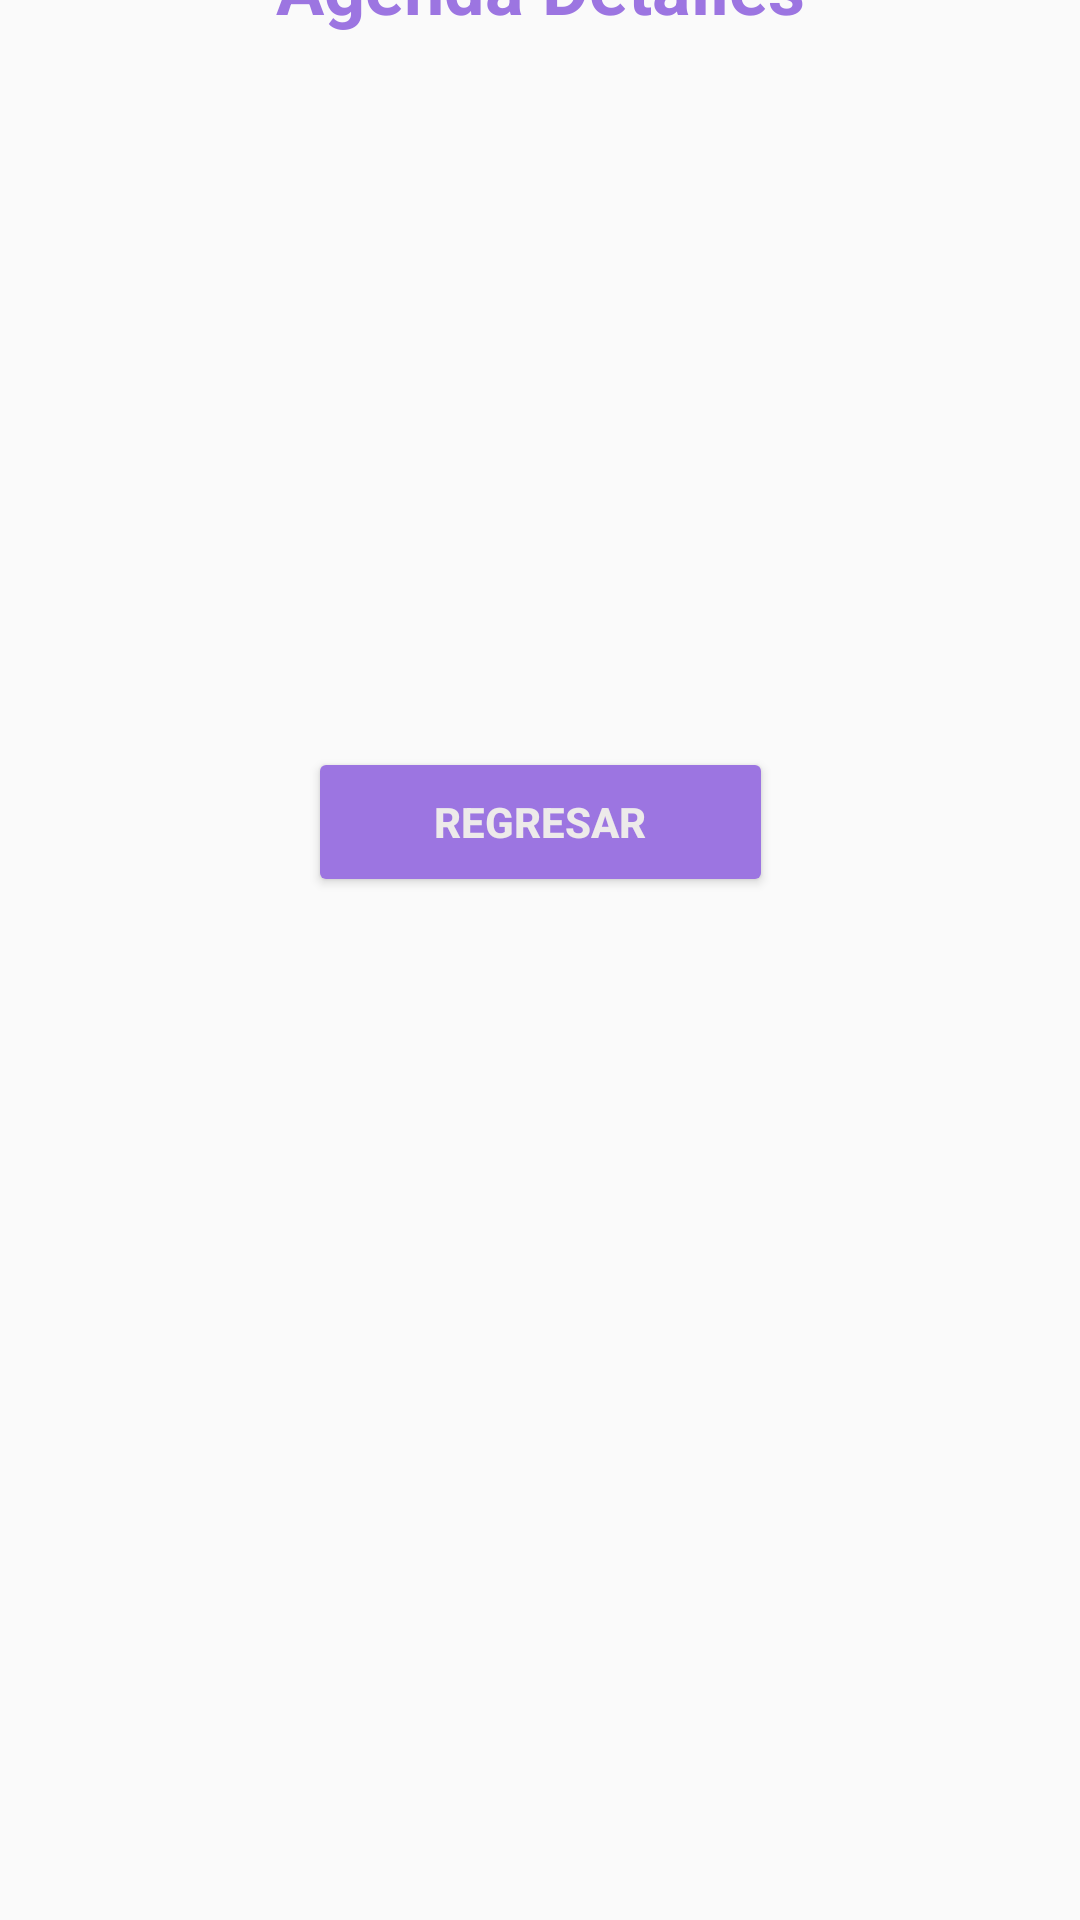

Layout XML and referenced resources for this Android screen:
<!-- AndroidManifest.xml: application theme Theme.MyExamen -->
<!-- res/layout/activity_main_detalles.xml -->
<?xml version="1.0" encoding="utf-8"?>
<androidx.constraintlayout.widget.ConstraintLayout xmlns:android="http://schemas.android.com/apk/res/android"
    xmlns:app="http://schemas.android.com/apk/res-auto"
    xmlns:tools="http://schemas.android.com/tools"
    android:layout_width="match_parent"
    android:layout_height="match_parent"
    android:textAlignment="center"
    tools:context=".MainActivityDetalles">

    <TextView
        android:id="@+id/textView2"
        android:layout_width="227dp"
        android:layout_height="37dp"
        android:layout_marginBottom="624dp"
        android:text="Agenda Detalles"
        android:textAlignment="center"
        android:textColor="#9C75E1"
        android:textSize="24sp"
        android:textStyle="bold"
        app:layout_constraintBottom_toBottomOf="parent"
        app:layout_constraintEnd_toEndOf="parent"
        app:layout_constraintStart_toStartOf="parent" />

    <TextView
        android:id="@+id/NombreContacto"
        android:layout_width="191dp"
        android:layout_height="37dp"
        android:layout_marginTop="112dp"
        android:textAlignment="center"
        android:textColor="#009688"
        android:textSize="24sp"
        app:layout_constraintBottom_toBottomOf="parent"
        app:layout_constraintEnd_toEndOf="parent"
        app:layout_constraintStart_toStartOf="parent"
        app:layout_constraintTop_toBottomOf="@+id/textView2"
        app:layout_constraintVertical_bias="0.0" />

    <Button
        android:id="@+id/BRegresar"
        android:layout_width="155dp"
        android:layout_height="50dp"
        android:layout_marginTop="84dp"
        android:backgroundTint="#9C75E1"
        android:text="Regresar"
        android:textColor="#EDEAEA"
        android:textStyle="bold"
        app:layout_constraintEnd_toEndOf="parent"
        app:layout_constraintStart_toStartOf="parent"
        app:layout_constraintTop_toBottomOf="@+id/NombreContacto" />
</androidx.constraintlayout.widget.ConstraintLayout>
<!-- resources referenced by this layout -->
<resources>
  <style name="Theme.MyExamen" parent="Base.Theme.MyExamen" />
  <style name="Base.Theme.MyExamen" parent="Theme.AppCompat.Light.DarkActionBar">
              <item name="colorPrimary">#9C75E1</item>
              <item name="colorPrimaryDark">#8B6ED5</item>
          </style>
</resources>
